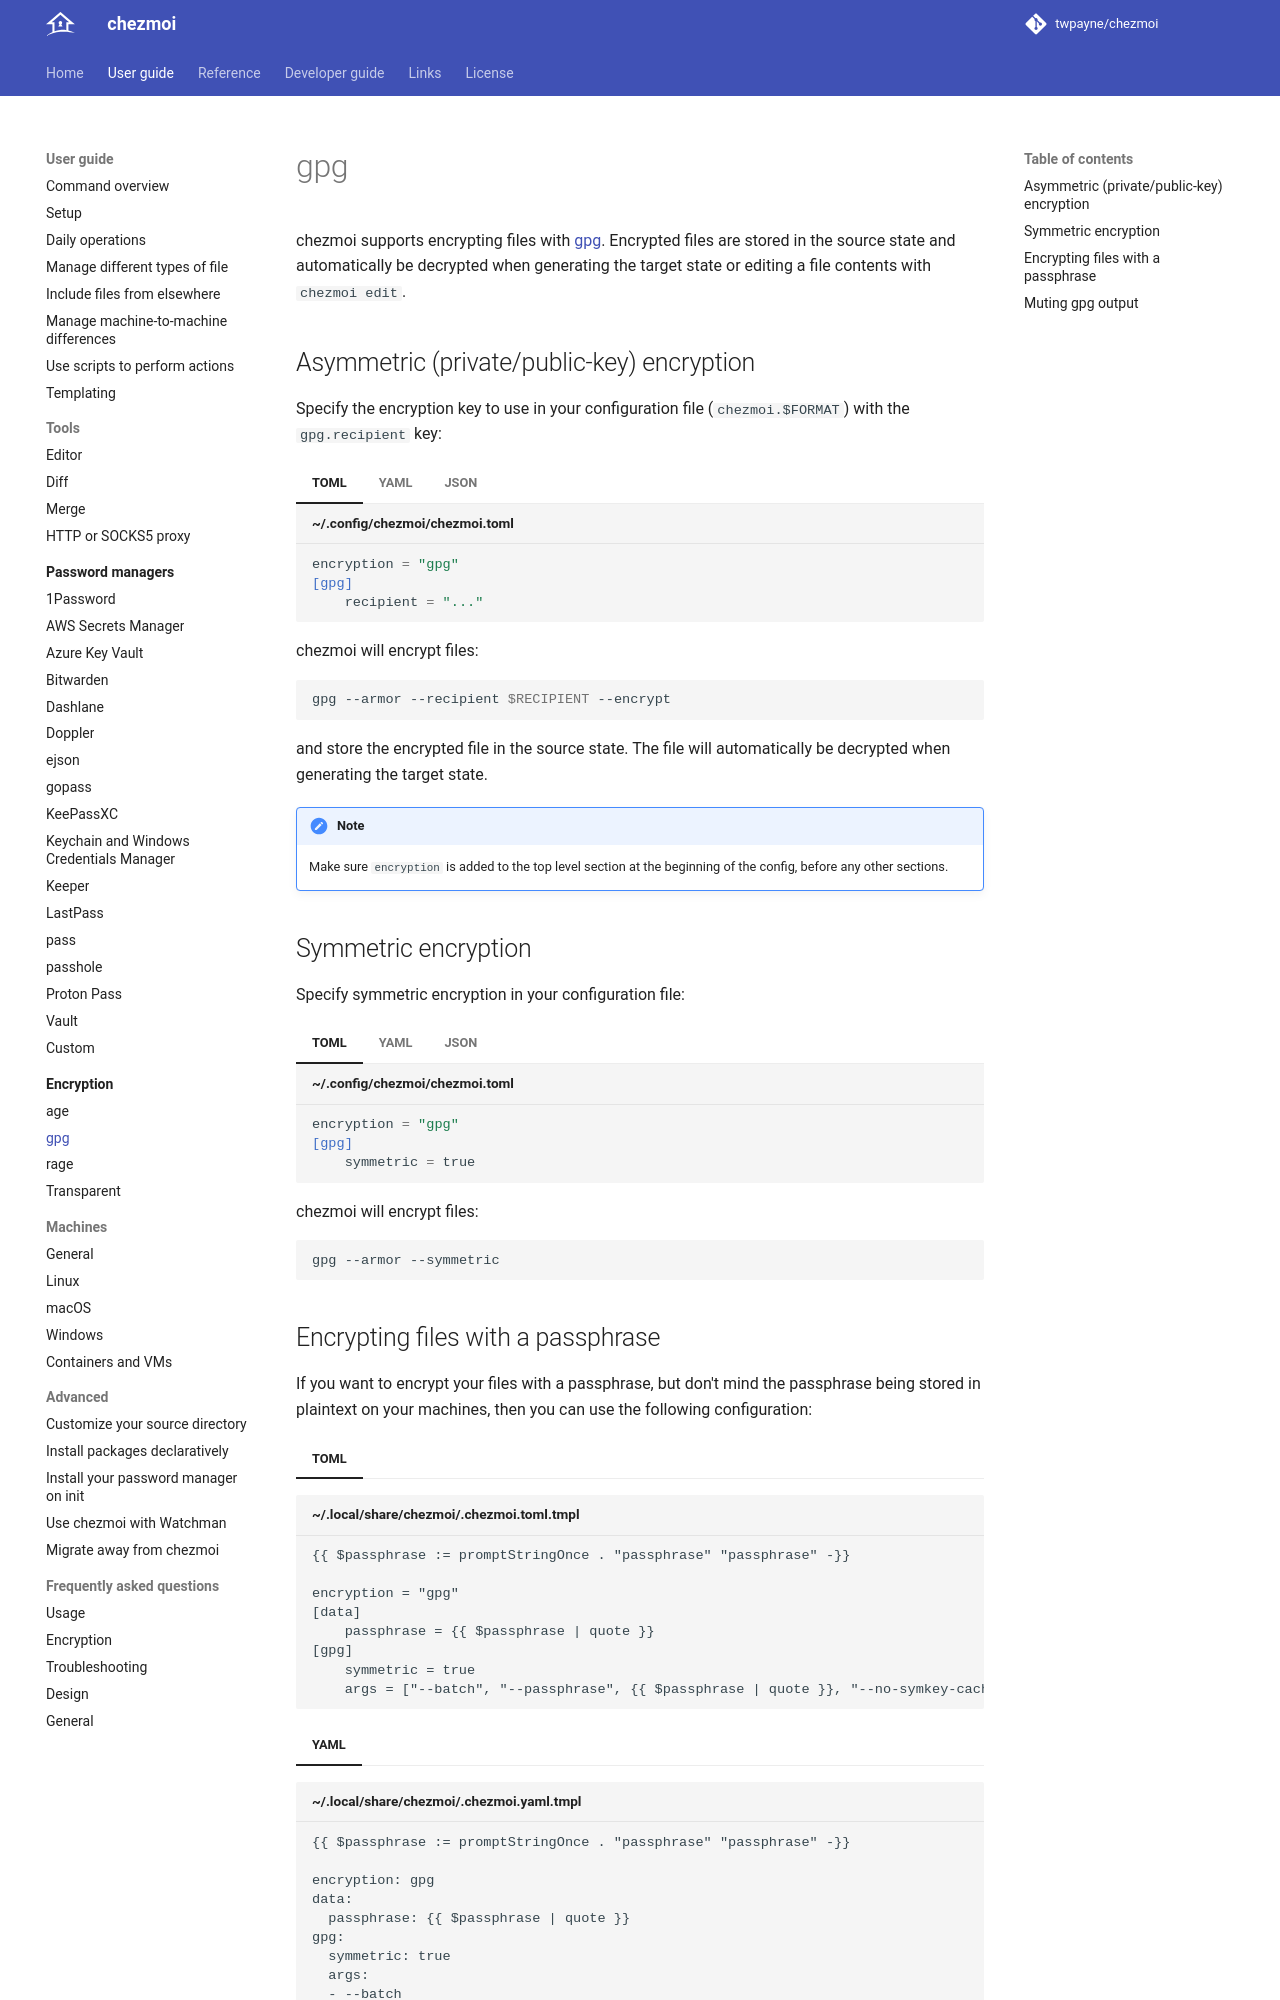

repository: twpayne/chezmoi · page: user-guide/encryption/gpg/index.html · generator: mkdocs

# gpg

chezmoi supports encrypting files with [gpg][gpg]. Encrypted files are stored in
the source state and automatically be decrypted when generating the target state
or editing a file contents with `chezmoi edit`.

## Asymmetric (private/public-key) encryption

Specify the encryption key to use in your configuration file (`chezmoi.$FORMAT`)
with the `gpg.recipient` key:

<!-- example-formats -->
```toml title="~/.config/chezmoi/chezmoi.toml"
encryption = "gpg"
[gpg]
    recipient = "..."
```
<!-- /example-formats -->

chezmoi will encrypt files:

```sh
gpg --armor --recipient $RECIPIENT --encrypt
```

and store the encrypted file in the source state. The file will automatically
be decrypted when generating the target state.

!!! note

    Make sure `encryption` is added to the top level section at the beginning of
    the config, before any other sections.

## Symmetric encryption

Specify symmetric encryption in your configuration file:

<!-- example-formats -->
```toml title="~/.config/chezmoi/chezmoi.toml"
encryption = "gpg"
[gpg]
    symmetric = true
```
<!-- /example-formats -->

chezmoi will encrypt files:

```sh
gpg --armor --symmetric
```
